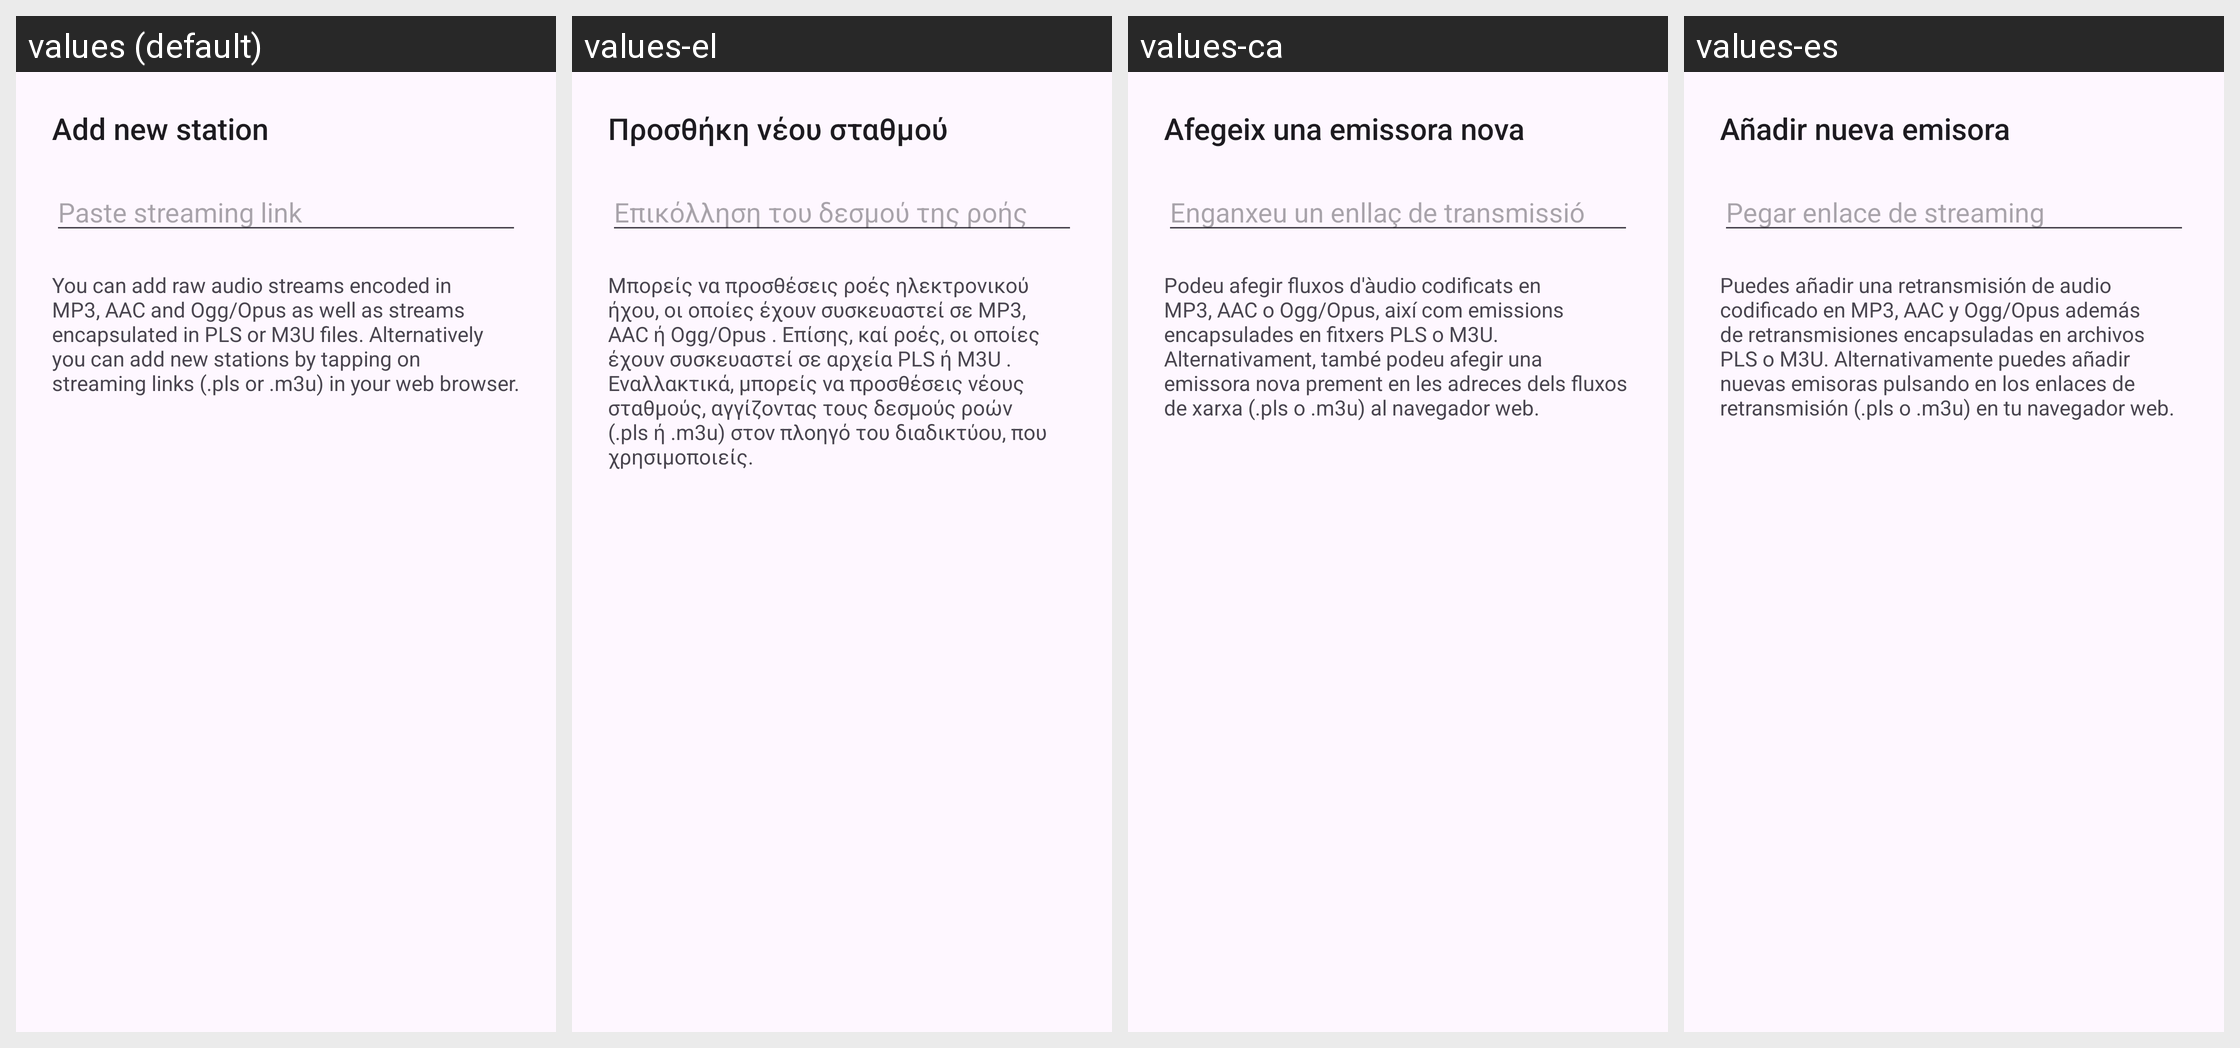

Here is an Android app screen in its default locale and in the app's own translations. Write out the translated-string differences for the strings that appear on this screen.
Android screen res/layout/dialog_add_station.xml rendered under 4 locales, left to right: values (default), values-el, values-ca, values-es. Device: Nexus 5 (rendered at 1080×1920; each locale shown at half size, 540×960, under a caption strip naming it); theme AppTheme.
Other locales in the repository, not shown: values-ar, values-cs, values-de, values-en-rUS, values-eo, values-eu, values-fi, values-fr, values-fy, values-gl, values-he, values-hr, values-id, values-in, values-it, values-ja, values-kab, values-ko, values-nb-rNO, values-nl, values-pa, values-pl, values-pt, values-pt-rBR, values-ru, values-sk, values-sl, values-sr, values-th, values-tr, values-uk, values-zh-rCN.
Strings drawn on this screen, with the default value and each locale's value (text and hints the layout hard-codes, and strings that could not be matched under every locale, appear in the picture but are not listed):

dialog_add_station_message
  values: Add new station
  values-el: Προσθήκη νέου σταθμού
  values-ca: Afegeix una emissora nova
  values-es: Añadir nueva emisora

dialog_add_station_input_hint
  values: Paste streaming link
  values-el: Επικόλληση του δεσμού της ροής
  values-ca: Enganxeu un enllaç de transmissió
  values-es: Pegar enlace de streaming

dialog_add_station_howto
  values: You can add raw audio streams encoded in MP3, AAC and Ogg/Opus as well as streams encapsulated in PLS or M3U files. Alternatively you can add new stations by tapping on streaming links (.pls or .m3u) in your web browser.
  values-el: Μπορείς να προσθέσεις ροές ηλεκτρονικού ήχου, οι οποίες έχουν συσκευαστεί σε MP3, AAC ή Ogg/Opus . Επίσης, καί ροές, οι οποίες έχουν συσκευαστεί σε αρχεία PLS ή M3U . Εναλλακτικά, μπορείς να προσθέσεις νέους σταθμούς, αγγίζοντας τους δεσμούς ροών (.pls ή .m3u) στον πλοηγό του διαδικτύου, που χρησιμοποιείς.
  values-ca: Podeu afegir fluxos d'àudio codificats en MP3, AAC o Ogg/Opus, així com emissions encapsulades en fitxers PLS o M3U. Alternativament, també podeu afegir una emissora nova prement en les adreces dels fluxos de xarxa (.pls o .m3u) al navegador web.
  values-es: Puedes añadir una retransmisión de audio codificado en MP3, AAC y Ogg/Opus además de retransmisiones encapsuladas en archivos PLS o M3U. Alternativamente puedes añadir nuevas emisoras pulsando en los enlaces de retransmisión (.pls o .m3u) en tu navegador web.
